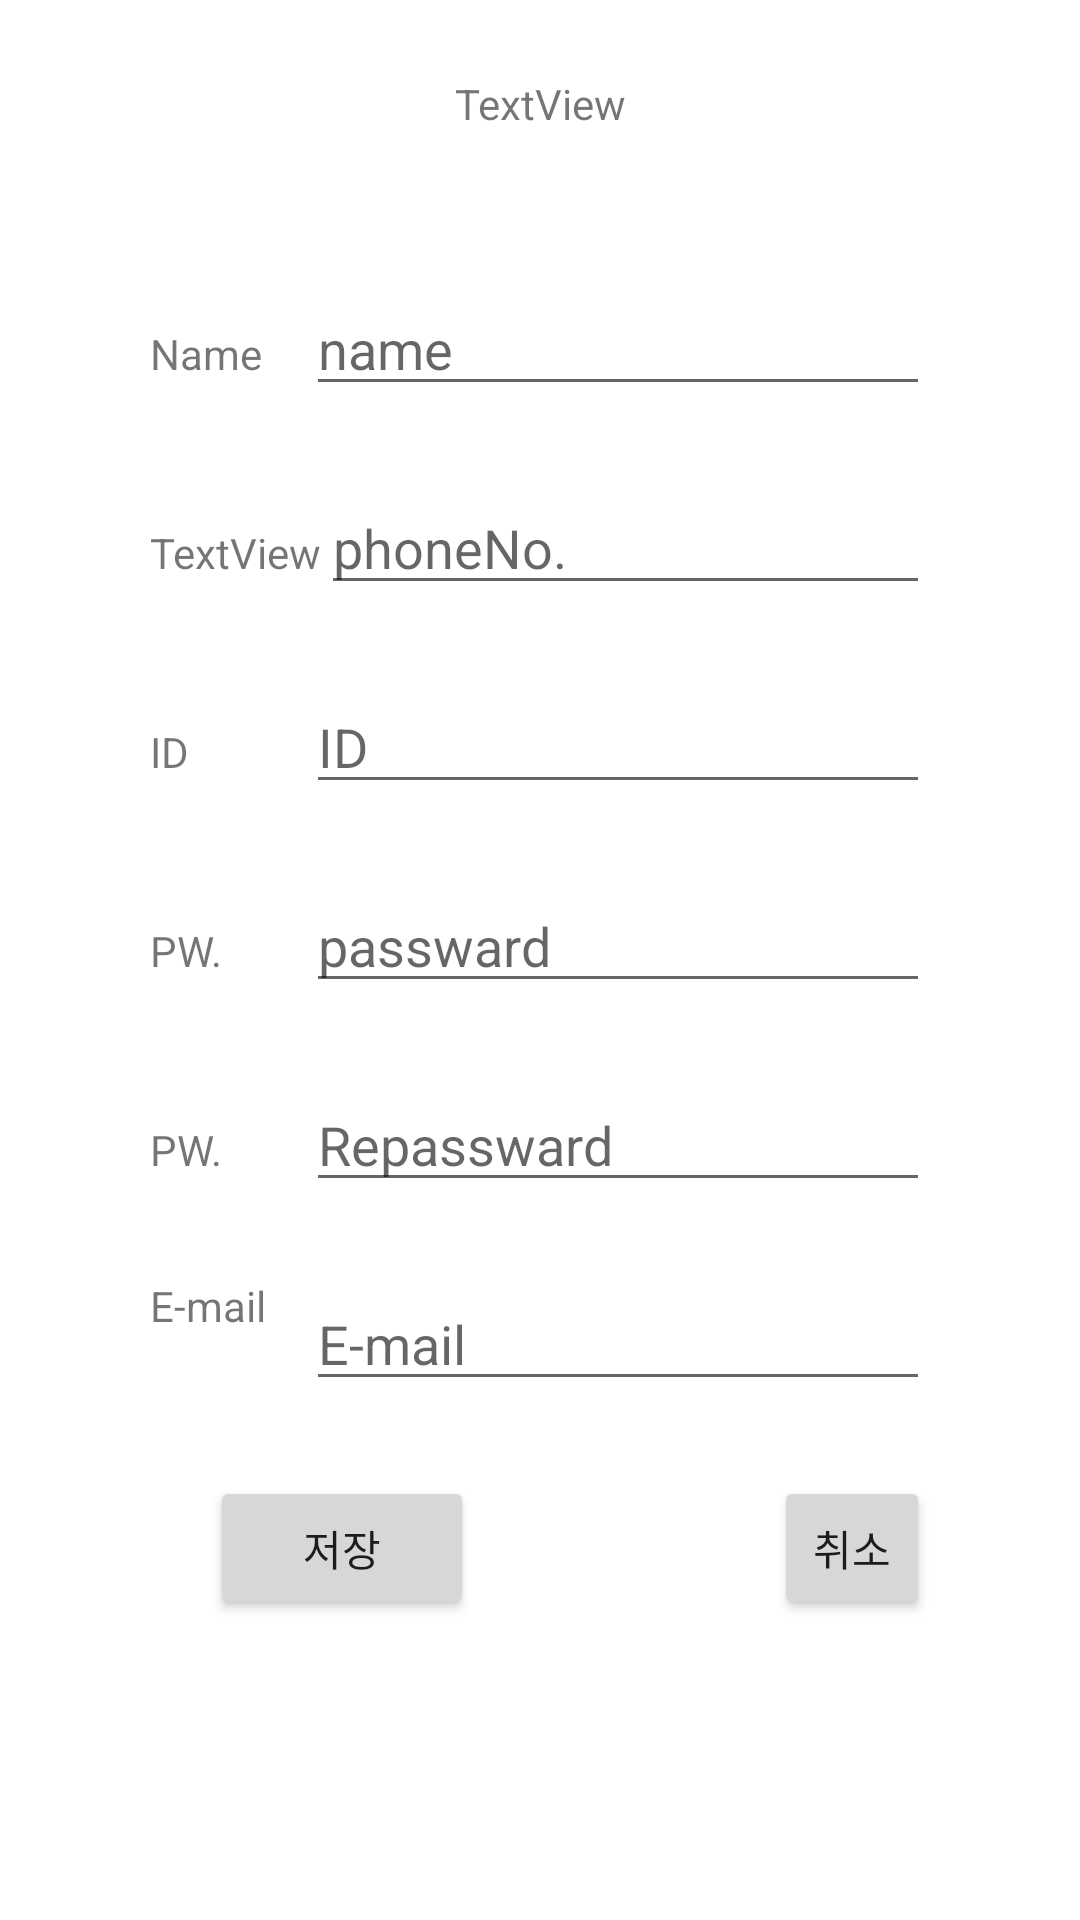

The Android layout XML behind this screen, and the referenced resources:
<!-- AndroidManifest.xml: application theme Theme.MedicationProject -->
<!-- res/layout/entergrop.xml -->
<?xml version="1.0" encoding="utf-8"?>

<LinearLayout xmlns:android="http://schemas.android.com/apk/res/android"
    android:layout_width="match_parent"
    android:layout_height="match_parent"
    android:orientation="vertical">

    <TextView
        android:id="@+id/Title"
        android:layout_width="match_parent"
        android:layout_height="wrap_content"

        android:layout_marginTop="25dp"
        android:gravity="center"
        android:text="TextView" />

    <LinearLayout
        android:layout_width="match_parent"
        android:layout_height="wrap_content"

        android:layout_marginLeft="50dp"
        android:layout_marginTop="50dp"
        android:layout_marginRight="50dp"
        android:layout_marginBottom="25dp"
        android:orientation="horizontal">

        <TextView
            android:id="@+id/name"
            android:layout_width="0dp"
            android:layout_height="wrap_content"
            android:layout_weight="1"
            android:text="Name" />

        <EditText
            android:id="@+id/Name"
            android:layout_width="0dp"
            android:layout_height="wrap_content"
            android:layout_weight="4"
            android:ems="10"
            android:hint="name"
            android:inputType="textPersonName" />

    </LinearLayout>

    <LinearLayout
        android:layout_width="match_parent"
        android:layout_height="wrap_content"
        android:layout_marginLeft="50dp"
        android:layout_marginRight="50dp"
        android:layout_marginBottom="25dp"
        android:orientation="horizontal">

        <TextView
            android:id="@+id/phone"
            android:layout_width="wrap_content"
            android:layout_height="wrap_content"

            android:text="TextView" />

        <EditText
            android:id="@+id/PhonNO"
            android:layout_width="wrap_content"
            android:layout_height="wrap_content"

            android:ems="10"
            android:hint="phoneNo."
            android:inputType="textPersonName" />

    </LinearLayout>

    <LinearLayout
        android:layout_width="match_parent"
        android:layout_height="wrap_content"
        android:layout_marginLeft="50dp"
        android:layout_marginRight="50dp"
        android:layout_marginBottom="25dp"
        android:orientation="horizontal">

        <TextView
            android:id="@+id/nickname"
            android:layout_width="0dp"
            android:layout_height="wrap_content"
            android:layout_weight="1"
            android:text="ID" />

        <EditText
            android:id="@+id/NickNa"
            android:layout_width="0dp"
            android:layout_height="wrap_content"
            android:layout_weight="4"
            android:hint="ID" />

    </LinearLayout>

    <LinearLayout
        android:layout_width="match_parent"
        android:layout_height="wrap_content"
        android:layout_marginLeft="50dp"
        android:layout_marginRight="50dp"
        android:layout_marginBottom="25dp"
        android:orientation="horizontal">

        <TextView
            android:id="@+id/PW"
            android:layout_width="0dp"
            android:layout_height="wrap_content"
            android:layout_weight="1"
            android:text="PW." />

        <EditText
            android:id="@+id/PWenter"
            android:layout_width="0dp"
            android:layout_height="wrap_content"
            android:layout_weight="4"
            android:ems="10"
            android:hint="passward"
            android:inputType="textPassword" />

    </LinearLayout>

    <LinearLayout
        android:layout_width="match_parent"
        android:layout_height="wrap_content"
        android:layout_marginLeft="50dp"
        android:layout_marginRight="50dp"
        android:layout_marginBottom="25dp"
        android:orientation="horizontal">

        <TextView
            android:id="@+id/PWC"
            android:layout_width="0dp"
            android:layout_height="wrap_content"
            android:layout_weight="1"
            android:text="PW." />

        <EditText
            android:id="@+id/PWcheck"
            android:layout_width="0dp"
            android:layout_height="wrap_content"
            android:layout_weight="4"
            android:ems="10"
            android:hint="Repassward"
            android:inputType="textPassword" />

    </LinearLayout>

    <LinearLayout
        android:layout_width="match_parent"
        android:layout_height="wrap_content"
        android:layout_marginLeft="50dp"
        android:layout_marginRight="50dp"
        android:layout_marginBottom="25dp">

        <TextView
            android:layout_width="0dp"
            android:layout_height="match_parent"
            android:layout_weight="1"
            android:text="E-mail" />

        <EditText
            android:id="@+id/email"
            android:layout_width="0dp"
            android:layout_height="match_parent"
            android:layout_weight="4"
            android:hint="E-mail" />

    </LinearLayout>
    <LinearLayout
        android:layout_width="wrap_content"
        android:layout_height="wrap_content"
        android:orientation="horizontal">

        <Button
            android:id="@+id/save"
            android:layout_width="match_parent"
            android:layout_height="wrap_content"
            android:layout_marginLeft="70dp"
            android:onClick="OK"
            android:text="저장" />

        <Button
            android:id="@+id/out"
            android:layout_width="match_parent"
            android:layout_height="wrap_content"
            android:layout_marginLeft="100dp"
            android:layout_marginRight="50dp"
            android:onClick="finish"
            android:text="취소" />

    </LinearLayout>

</LinearLayout>
<!-- resources referenced by this layout -->
<resources>
  <style name="Theme.MedicationProject" parent="Theme.MaterialComponents.DayNight.DarkActionBar">
          
          <item name="colorPrimary">@color/purple_500</item>
          <item name="colorPrimaryVariant">@color/purple_700</item>
          <item name="colorOnPrimary">@color/white</item>
          
          <item name="colorSecondary">@color/teal_200</item>
          <item name="colorSecondaryVariant">@color/teal_700</item>
          <item name="colorOnSecondary">@color/black</item>
          
          <item name="android:statusBarColor" tools:targetApi="l">?attr/colorPrimaryVariant</item>
          
          <item name="windowActionBar">false</item>
          <item name="windowNoTitle">true</item>
          
  
      </style>
  <!-- not gathered from this repository: default colours our renderer supplied (Android Studio template values) -->
  <color name="purple_500">#FF6200EE</color>
  <color name="purple_700">#FF3700B3</color>
  <color name="teal_200">#FF03DAC5</color>
  <color name="teal_700">#FF018786</color>
  <color name="black">#FF000000</color>
  <color name="white">#FFFFFFFF</color>
</resources>
